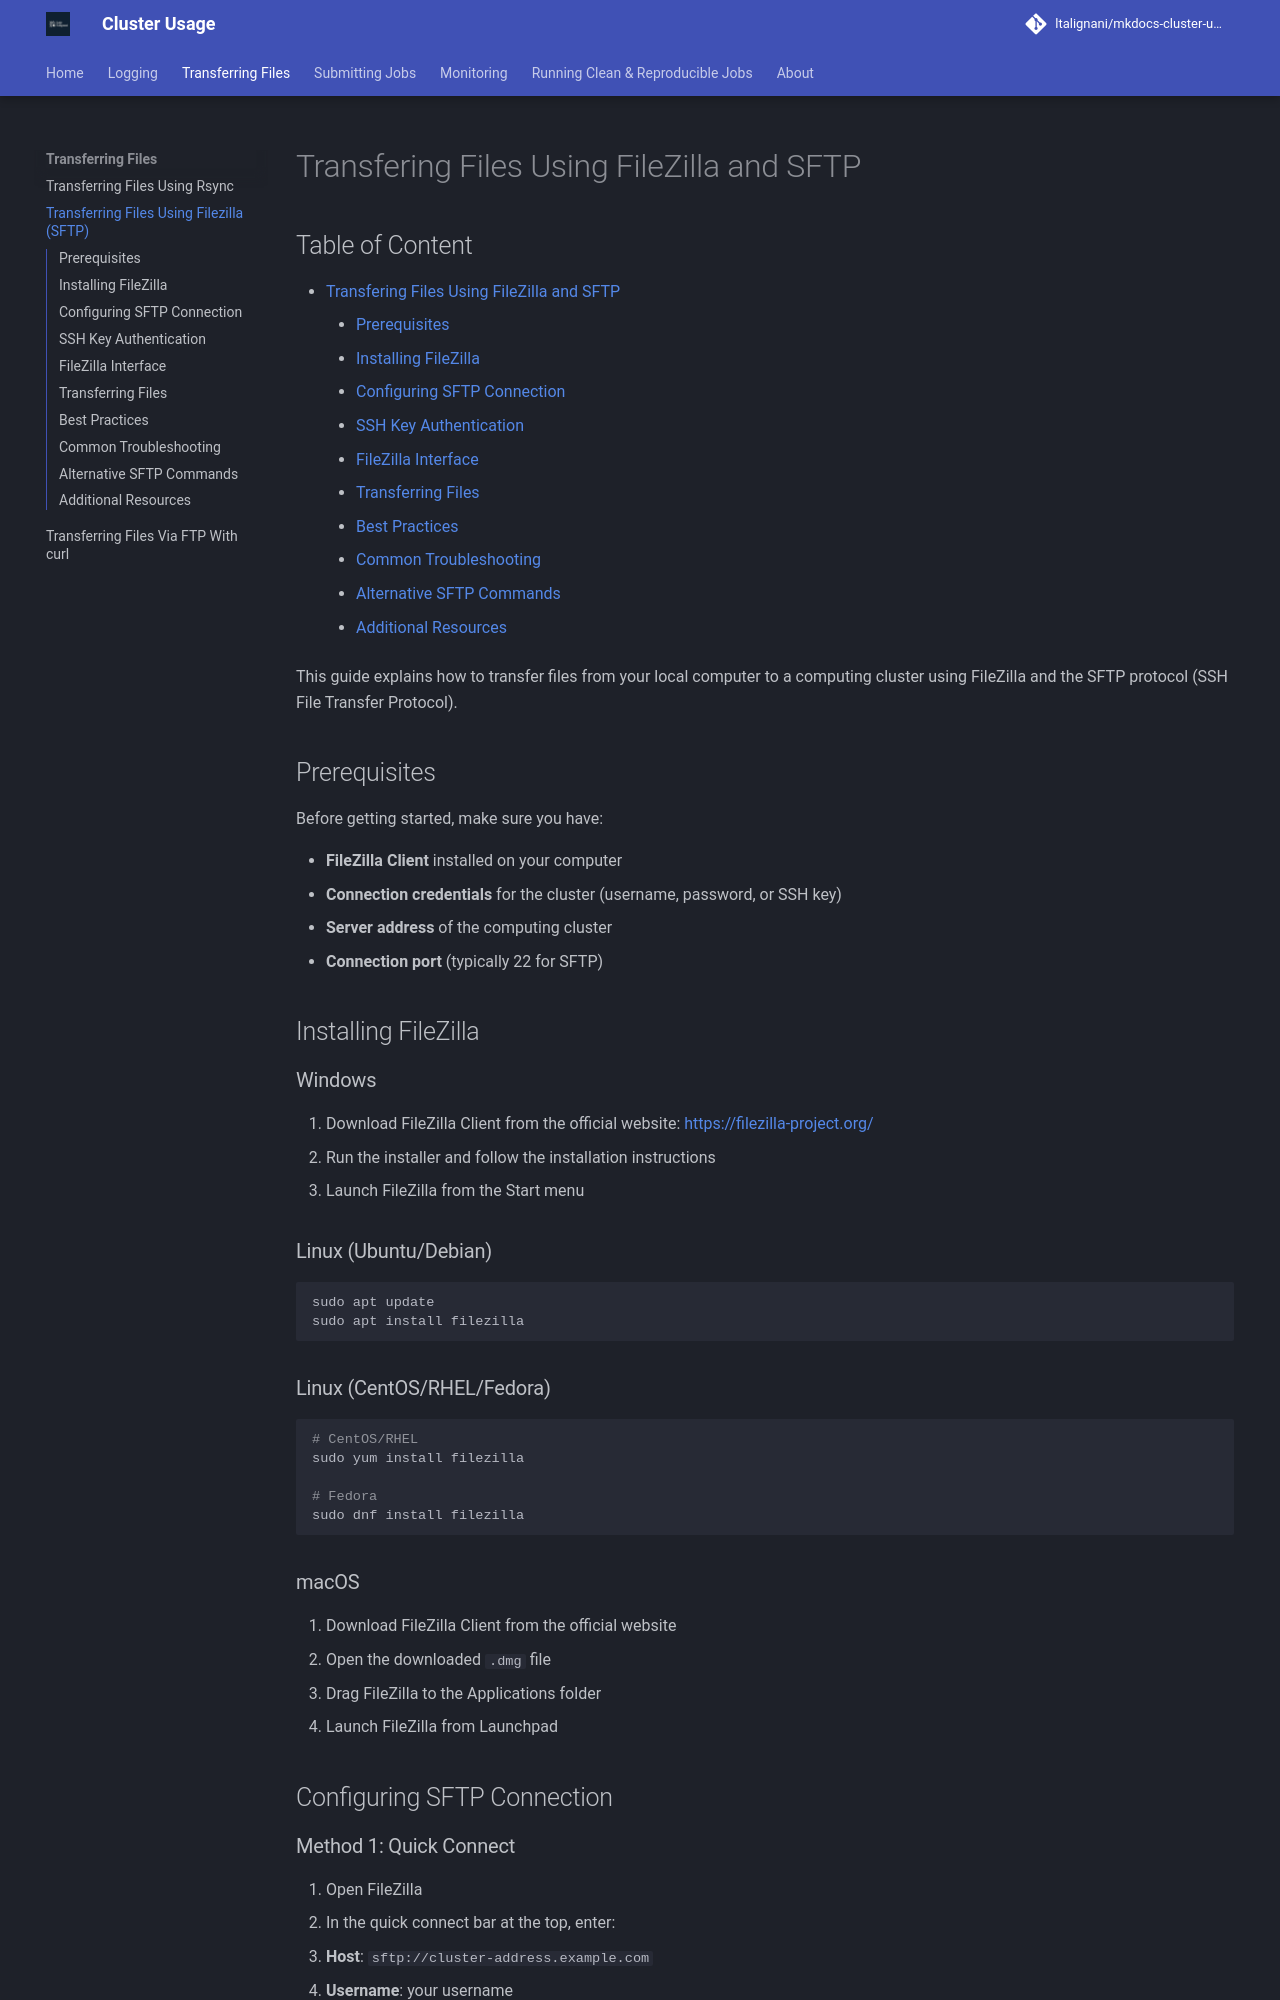

repository: ltalignani/mkdocs-cluster-usage · page: transfer/SFTP/index.html · generator: mkdocs

# Transfering Files Using FileZilla and SFTP

<h2 class="no-toc">Table of Content</h2>

[TOC]

This guide explains how to transfer files from your local computer to a computing cluster using FileZilla and the SFTP protocol (SSH File Transfer Protocol).

## Prerequisites

Before getting started, make sure you have:

- **FileZilla Client** installed on your computer
- **Connection credentials** for the cluster (username, password, or SSH key)
- **Server address** of the computing cluster
- **Connection port** (typically 22 for SFTP)

## Installing FileZilla

### Windows

1. Download FileZilla Client from the official website: [https://filezilla-project.org/](https://filezilla-project.org/)
2. Run the installer and follow the installation instructions
3. Launch FileZilla from the Start menu

### Linux (Ubuntu/Debian)

```bash
sudo apt update
sudo apt install filezilla
```

### Linux (CentOS/RHEL/Fedora)

```bash
# CentOS/RHEL
sudo yum install filezilla

# Fedora
sudo dnf install filezilla
```

### macOS

1. Download FileZilla Client from the official website
2. Open the downloaded `.dmg` file
3. Drag FileZilla to the Applications folder
4. Launch FileZilla from Launchpad

## Configuring SFTP Connection
